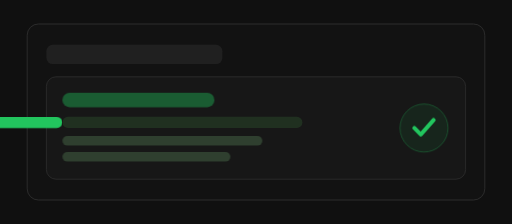
t = 0.00 s
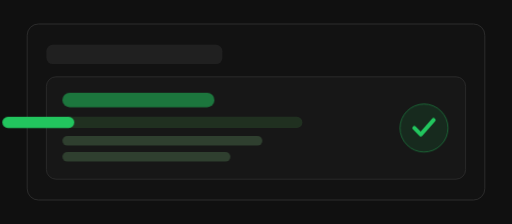
t = 0.31 s
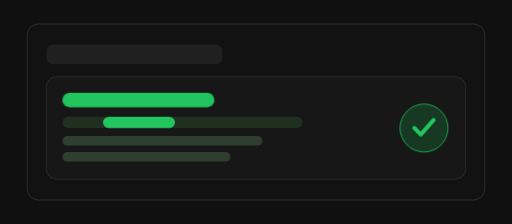
t = 0.94 s
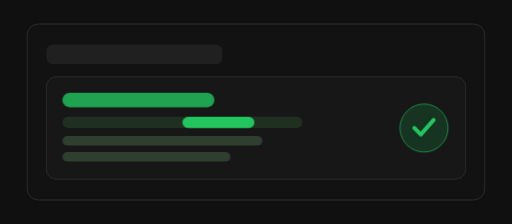
t = 1.25 s
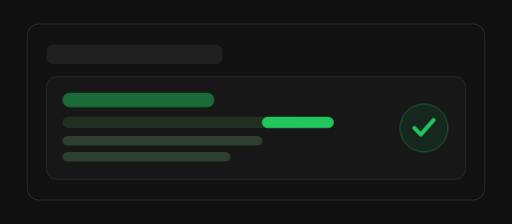
t = 1.56 s
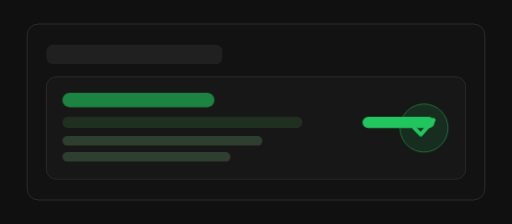
t = 2.19 s

The animated SVG that drew these frames (rendered in a browser with its animation timeline set to each time). Animation: 2 CSS @keyframes rules; one cycle of 2.50 s, repeats indefinitely.

<svg xmlns="http://www.w3.org/2000/svg" viewBox="0 0 640 280" role="img" aria-label="Animacion reactivar agenda">
  <defs>
    <style>
      .ok { animation: ok 1.8s ease-in-out infinite; }
      .sweep { animation: sweep 2.5s ease-in-out infinite; }
      @keyframes ok { 0%,100% { opacity: .4; } 50% { opacity: 1; } }
      @keyframes sweep { 0% { transform: translateX(-90px);} 100% { transform: translateX(390px);} }
    </style>
  </defs>
  <rect width="640" height="280" fill="#101010"/>
  <rect x="34" y="30" width="572" height="220" rx="14" fill="#121212" stroke="#333"/>
  <rect x="58" y="56" width="220" height="24" rx="8" fill="#202020"/>
  <rect x="58" y="96" width="524" height="128" rx="12" fill="#171717" stroke="#2f2f2f"/>
  <rect class="ok" x="78" y="116" width="190" height="18" rx="9" fill="#22c55e"/>
  <rect x="78" y="146" width="300" height="14" rx="7" fill="#203020"/>
  <rect class="sweep" x="78" y="146" width="90" height="14" rx="7" fill="#22c55e"/>
  <rect x="78" y="170" width="250" height="12" rx="6" fill="#2f3f2f"/>
  <rect x="78" y="190" width="210" height="12" rx="6" fill="#2f3f2f"/>
  <circle class="ok" cx="530" cy="160" r="30" fill="#22c55e33" stroke="#22c55e"/>
  <path d="M518 160l8 8 16-18" fill="none" stroke="#22c55e" stroke-width="5" stroke-linecap="round" stroke-linejoin="round"/>
</svg>
